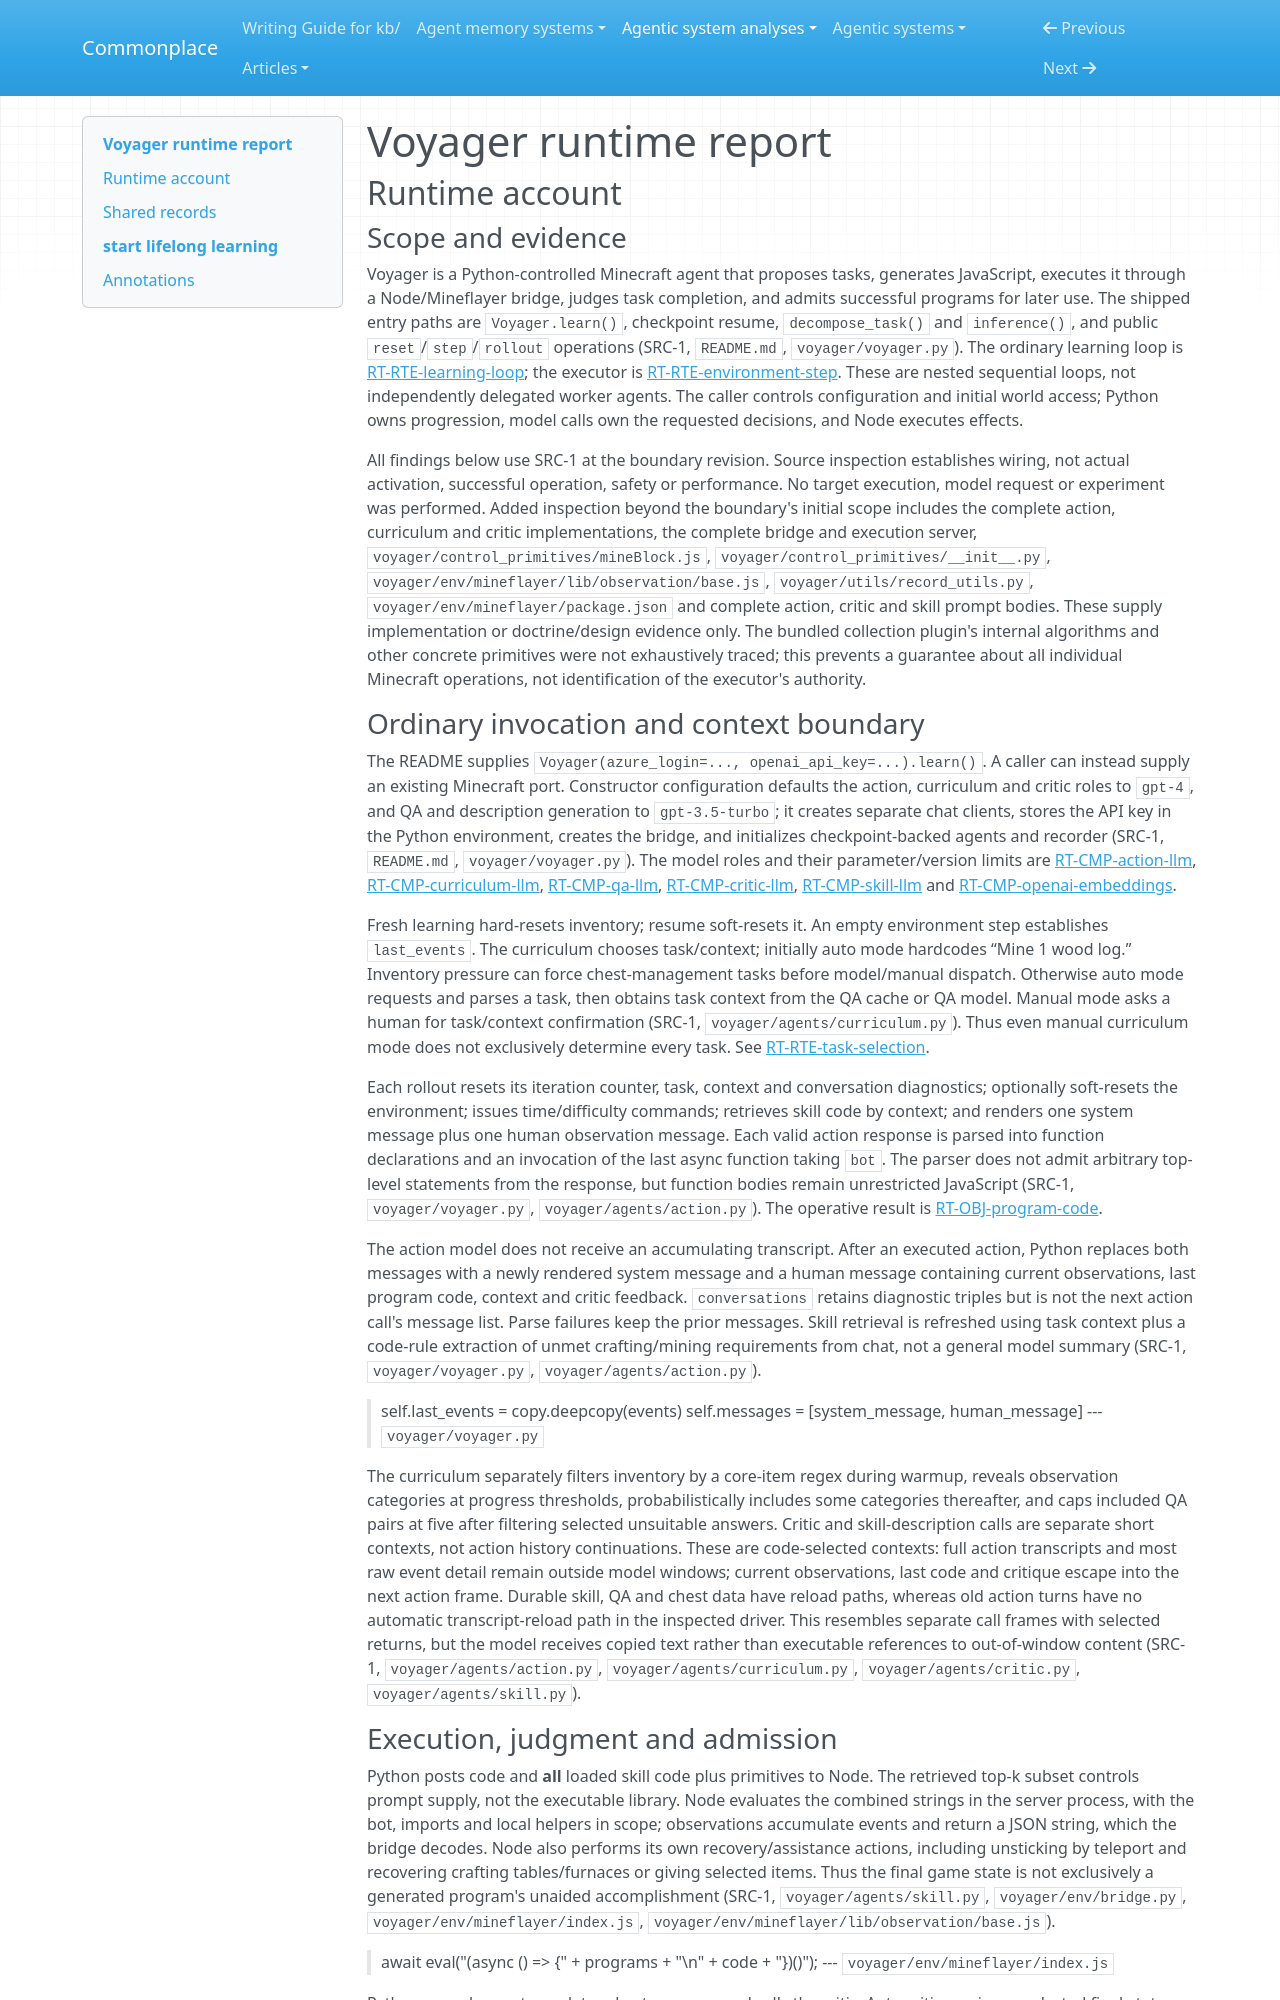

repository: zby/commonplace · page: agentic-system-analyses/retained/minedojo--voyager/runtime/index.html · generator: mkdocs

---
type: agentic-system-analyses/types/agentic-system-runtime-report.md
description: "Voyager runtime baseline tracing Minecraft learning, inference, manual decisions and direct JavaScript execution at the frozen commit."
run-id: AAS-2026-10-14-voyager-f16a44a0cfe3-01
reviewed-boundary: "55e45a880755d0c8c66ca7fb5fe7962ac8974f89"
---

# Voyager runtime report

## Runtime account

### Scope and evidence

Voyager is a Python-controlled Minecraft agent that proposes tasks, generates JavaScript, executes it through a Node/Mineflayer bridge, judges task completion, and admits successful programs for later use. The shipped entry paths are `Voyager.learn()`, checkpoint resume, `decompose_task()` and `inference()`, and public `reset`/`step`/`rollout` operations (SRC-1, `README.md`, `voyager/voyager.py`). The ordinary learning loop is [RT-RTE-learning-loop](#rt-rte-learning-loop); the executor is [RT-RTE-environment-step](#rt-rte-environment-step). These are nested sequential loops, not independently delegated worker agents. The caller controls configuration and initial world access; Python owns progression, model calls own the requested decisions, and Node executes effects.

All findings below use SRC-1 at the boundary revision. Source inspection establishes wiring, not actual activation, successful operation, safety or performance. No target execution, model request or experiment was performed. Added inspection beyond the boundary's initial scope includes the complete action, curriculum and critic implementations, the complete bridge and execution server, `voyager/control_primitives/mineBlock.js`, `voyager/control_primitives/__init__.py`, `voyager/env/mineflayer/lib/observation/base.js`, `voyager/utils/record_utils.py`, `voyager/env/mineflayer/package.json` and complete action, critic and skill prompt bodies. These supply implementation or doctrine/design evidence only. The bundled collection plugin's internal algorithms and other concrete primitives were not exhaustively traced; this prevents a guarantee about all individual Minecraft operations, not identification of the executor's authority.
